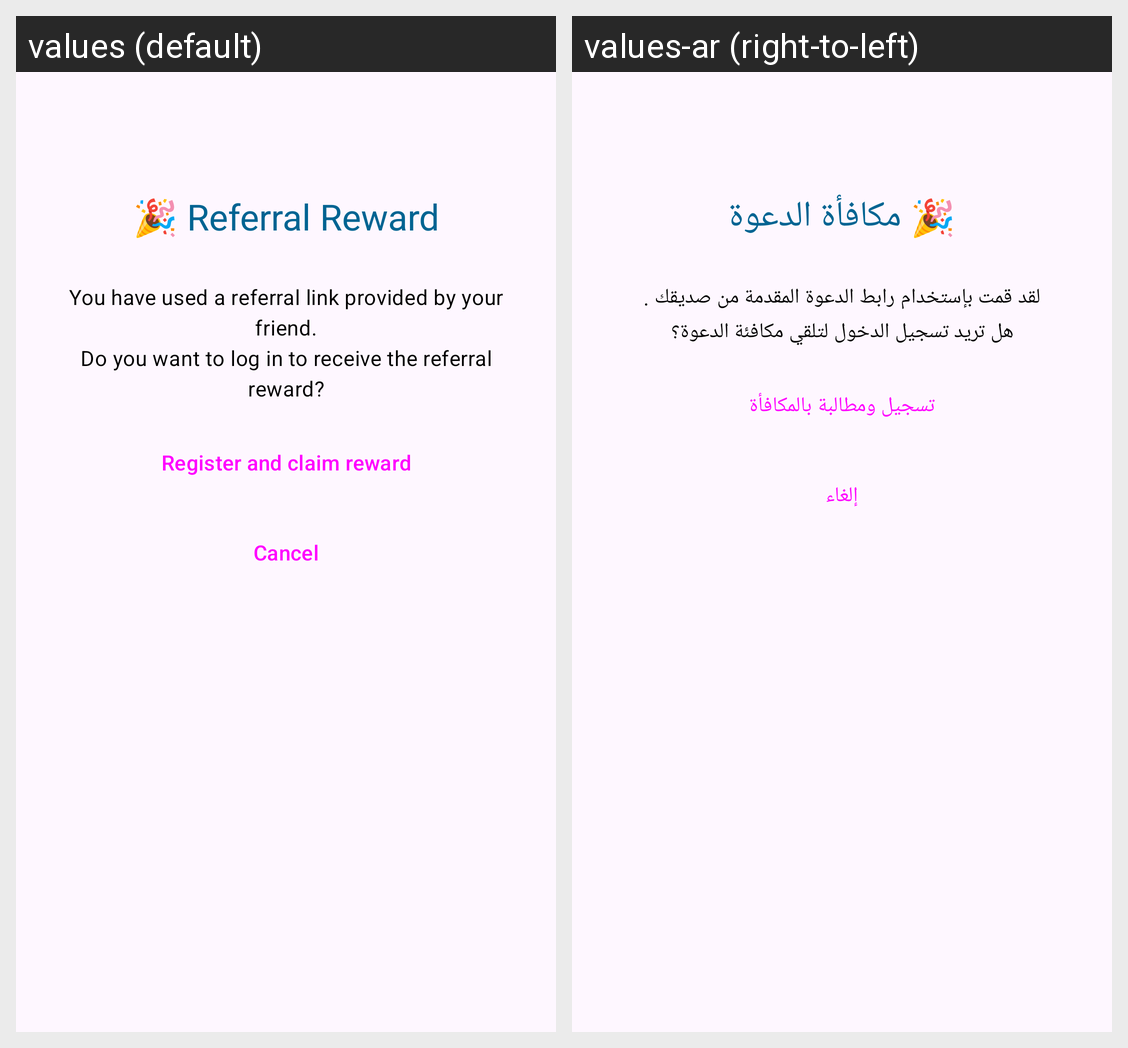

For this localized Android screen grid, give each drawn string resource with its value in every locale shown.
Android screen res/layout/dialog_referral_reward.xml rendered under 2 locales, left to right: values (default), values-ar (right-to-left). Device: Nexus 5 (rendered at 1080×1920; each locale shown at half size, 540×960, under a caption strip naming it); theme Theme.Daftree.
Strings drawn on this screen, with the default value and each locale's value (text and hints the layout hard-codes, and strings that could not be matched under every locale, appear in the picture but are not listed):

referral_reward_title
  values: 🎉 Referral Reward
  values-ar: 🎉 مكافأة الدعوة

referred_reward_message
  values: You have used a referral link provided by your friend.
      Do you want to log in to receive the referral reward?
  values-ar: لقد قمت بإستخدام رابط الدعوة المقدمة من صديقك .
      هل تريد تسجيل الدخول لتلقي مكافئة الدعوة؟

register_and_claim
  values: Register and claim reward
  values-ar: تسجيل ومطالبة بالمكافأة

cancel
  values: Cancel
  values-ar: إلغاء
